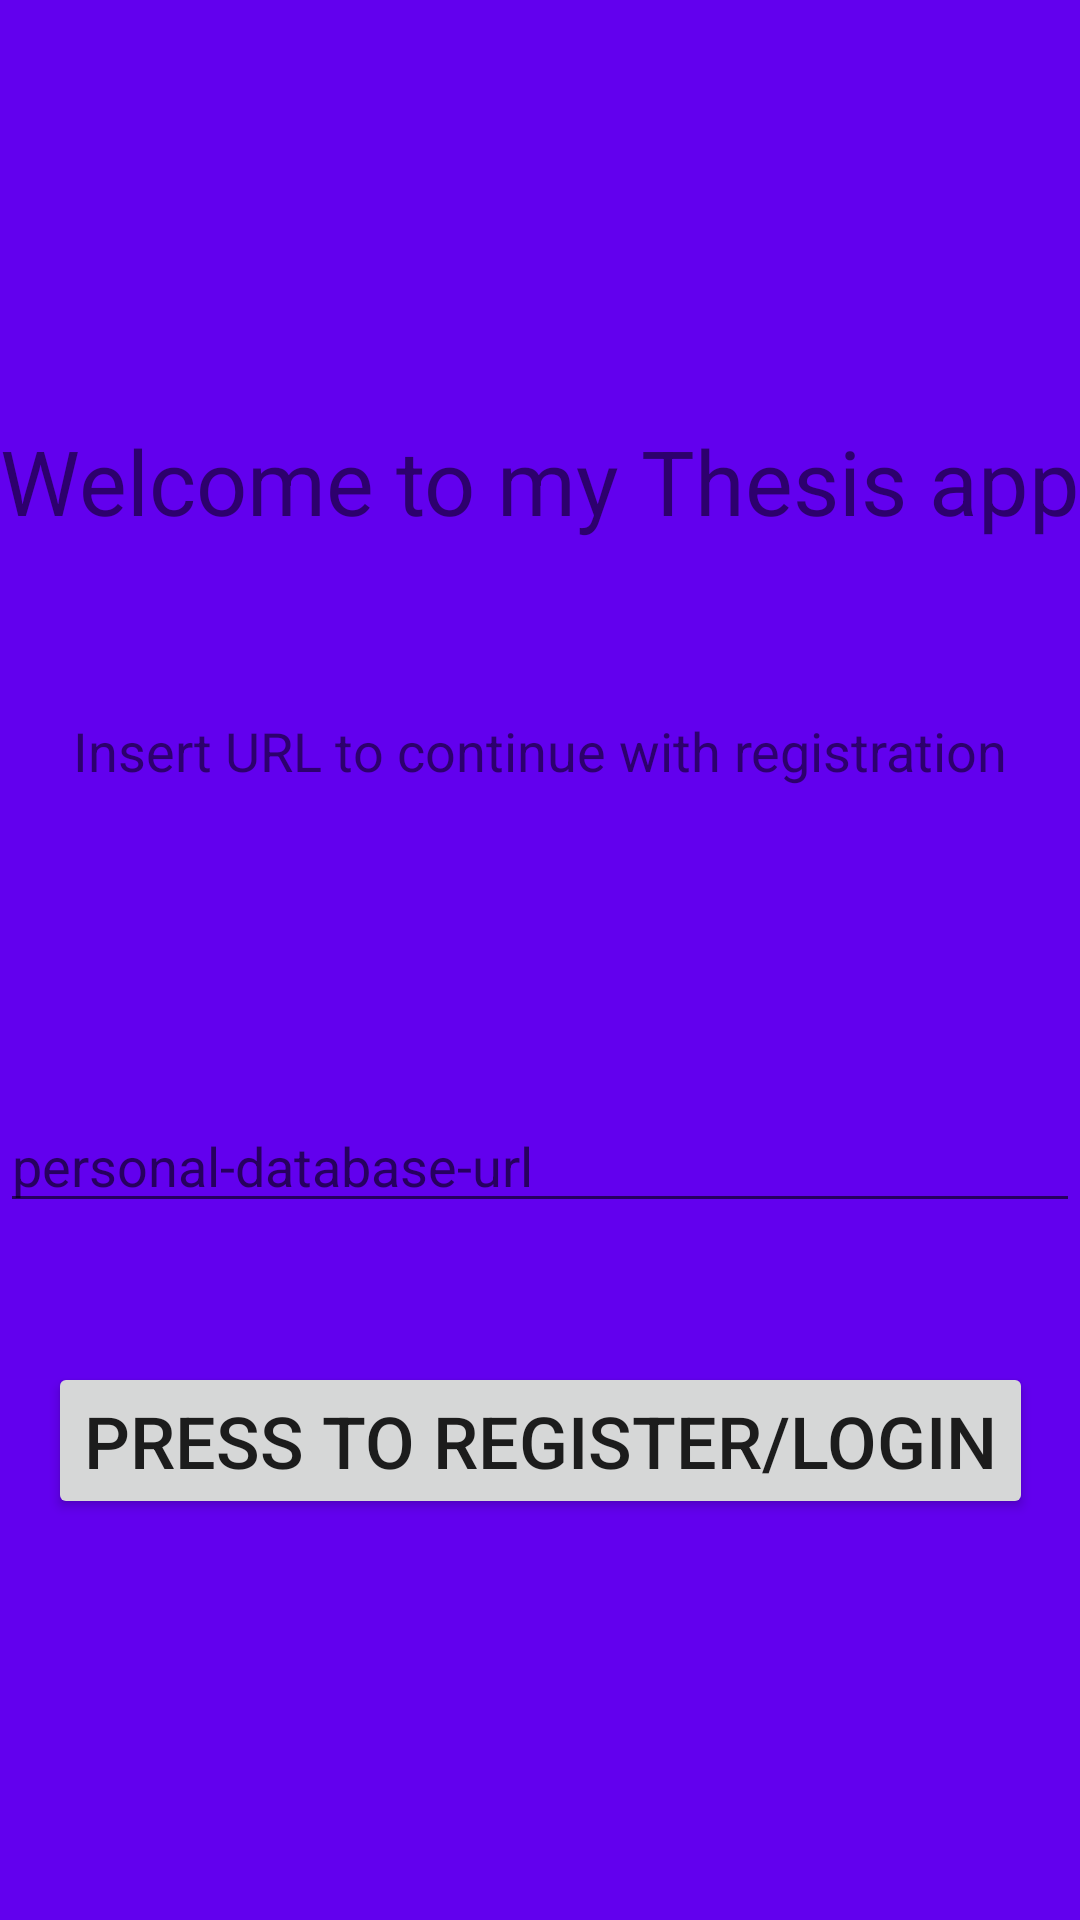

Android layout source for this screen:
<!-- AndroidManifest.xml: application theme AppTheme -->
<!-- res/layout/activity_login_screen.xml -->
<?xml version="1.0" encoding="utf-8"?>
<androidx.constraintlayout.widget.ConstraintLayout xmlns:android="http://schemas.android.com/apk/res/android"
    xmlns:app="http://schemas.android.com/apk/res-auto"
    xmlns:tools="http://schemas.android.com/tools"
    android:layout_width="match_parent"
    android:layout_height="match_parent"
    android:background="@color/colorPrimary"
    tools:context=".LoginScreenActivity">


    <TextView
        android:id="@+id/welcome_textview"
        android:layout_width="wrap_content"
        android:layout_height="wrap_content"
        android:text="@string/welcome_textview"
        android:textSize="30sp"
        app:layout_constraintBottom_toTopOf="@+id/guideline"
        app:layout_constraintEnd_toEndOf="parent"
        app:layout_constraintStart_toStartOf="parent"
        app:layout_constraintTop_toTopOf="parent" />

    <androidx.constraintlayout.widget.Guideline
        android:id="@+id/guideline"
        android:layout_width="wrap_content"
        android:layout_height="wrap_content"
        android:orientation="horizontal"
        app:layout_constraintGuide_percent="0.5" />

    <Button
        android:id="@+id/login_button"
        android:layout_width="wrap_content"
        android:layout_height="wrap_content"
        android:text="@string/login_button"
        android:textSize="24sp"
        app:layout_constraintBottom_toBottomOf="parent"
        app:layout_constraintEnd_toEndOf="parent"
        app:layout_constraintStart_toStartOf="parent"
        app:layout_constraintTop_toTopOf="@+id/guideline" />

    <EditText
        android:id="@+id/url_editText"
        android:layout_width="wrap_content"
        android:layout_height="wrap_content"
        android:ems="30"
        android:hint="@string/url_edittext"
        android:inputType="textMultiLine"
        android:lines="2"
        android:maxLines="3"
        android:minLines="1"
        app:layout_constraintBottom_toTopOf="@+id/login_button"
        app:layout_constraintEnd_toEndOf="parent"
        app:layout_constraintStart_toStartOf="parent"
        app:layout_constraintTop_toTopOf="@+id/guideline" />

    <TextView
        android:id="@+id/instructions_textview"
        android:layout_width="wrap_content"
        android:layout_height="wrap_content"
        android:text="@string/instructions_textview"
        android:textSize="18sp"
        app:layout_constraintBottom_toTopOf="@+id/guideline"
        app:layout_constraintEnd_toEndOf="parent"
        app:layout_constraintStart_toStartOf="parent"
        app:layout_constraintTop_toBottomOf="@+id/welcome_textview" />
</androidx.constraintlayout.widget.ConstraintLayout>
<!-- resources referenced by this layout -->
<resources>
  <string name="instructions_textview">Insert URL to continue with registration</string>
  <string name="login_button">Press to register/login</string>
  <string name="url_edittext">personal-database-url</string>
  <string name="welcome_textview">Welcome to my Thesis app</string>
  <style name="AppTheme" parent="Theme.AppCompat.Light.NoActionBar">
          <item name="windowActionBar">false</item>
          <item name="windowNoTitle">true</item>
          
          <item name="colorPrimary">@color/colorPrimary</item>
          <item name="colorPrimaryDark">@color/colorPrimaryDark</item>
          <item name="colorAccent">@color/colorAccent</item>
      </style>
  <!-- not gathered from this repository: default colours our renderer supplied (Android Studio template values) -->
  <color name="colorPrimary">#FF6200EE</color>
  <color name="colorPrimaryDark">#FF3700B3</color>
  <color name="colorAccent">#FF03DAC5</color>
</resources>
